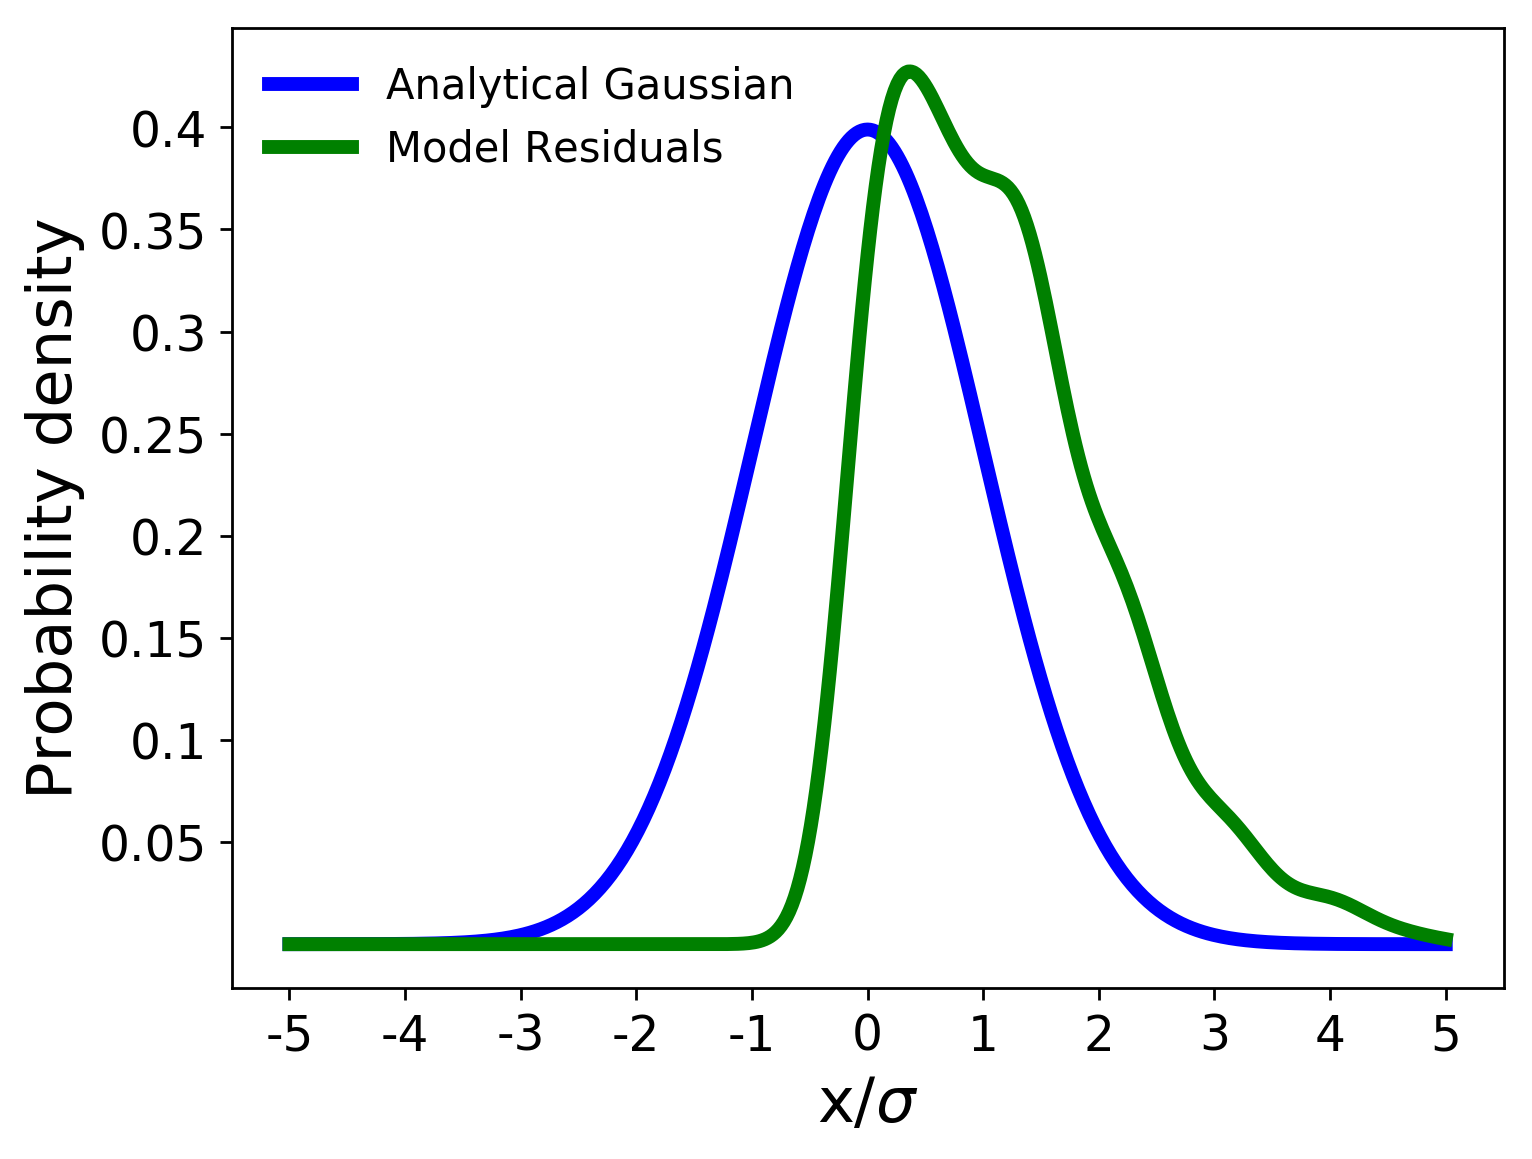

Source data for this figure (header and first rows):
, x values, analytical gaussian, model residuals
0, -5.0, 1.4867195147342977e-06, 1.206714855443495e-62
1, -4.977, 1.670497531418586e-06, 4.48914134929015e-62
2, -4.953, 1.875968550208533e-06, 1.6597780458078602e-61
3, -4.93, 2.1055627436475964e-06, 6.0990875915462934e-61
4, -4.907, 2.3619665377103617e-06, 2.2274494092052336e-60
5, -4.883, 2.64814775233489e-06, 8.084980111250552e-60
6, -4.86, 2.967382996761329e-06, 2.916608896766522e-59
7, -4.836, 3.3232874991435925e-06, 1.0456963085266805e-58
8, -4.813, 3.7198475618438595e-06, 3.72615654731773e-58
9, -4.79, 4.161455846324103e-06, 1.3196074773085738e-57
10, -4.766, 4.652949704617406e-06, 4.644688494149989e-57
11, -4.743, 5.199652787995481e-06, 1.6247875273193205e-56
12, -4.72, 5.807420177642226e-06, 5.648910912802578e-56
13, -4.696, 6.4826872968915906e-06, 1.9519156470919775e-55
14, -4.673, 7.23252287987855e-06, 6.703251930191275e-55
15, -4.65, 8.064686287270288e-06, 2.2879062299030235e-54
16, -4.626, 8.987689476070096e-06, 7.761025109732016e-54
17, -4.603, 1.0010863947292906e-05, 2.6165446561929425e-53
18, -4.579, 1.1144433012568646e-05, 8.767290869549076e-53
19, -4.556, 1.2399589738397937e-05, 2.9196506374950005e-52
20, -4.533, 1.3788580944823129e-05, 9.663280232535635e-52
21, -4.509, 1.532479765363048e-05, 3.178677608760132e-51
22, -4.486, 1.7022872399811345e-05, 1.0391939746084833e-50
23, -4.463, 1.8898783838811608e-05, 3.3765640582681957e-50
24, -4.439, 2.096996910101302e-05, 1.0903893729674458e-49
25, -4.416, 2.3255444363837217e-05, 3.499584450267921e-49
26, -4.393, 2.577593413073688e-05, 1.1162966080474074e-48
27, -4.369, 2.855400972505051e-05, 3.5389220685697584e-48
28, -4.346, 3.161423752511408e-05, 1.1150405674676645e-47
29, -4.322, 3.4983337485032616e-05, 3.491713652662828e-47
30, -4.299, 3.869035250296909e-05, 1.0867130093091275e-46
31, -4.276, 4.2766829215564665e-05, 3.3613939375040864e-46
32, -4.252, 4.724701081299531e-05, 1.033361481192775e-45
33, -4.229, 5.216804248402507e-05, 3.1572825211801803e-45
34, -4.206, 5.757019011404824e-05, 9.587446440920504e-45
35, -4.182, 6.349707287131763e-05, 2.893482069150139e-44
36, -4.159, 6.999591032712944e-05, 8.678946058074964e-44
37, -4.136, 7.711778476444222e-05, 2.5872687464694202e-43
38, -4.112, 8.49179193360189e-05, 7.6655702108306e-43
39, -4.089, 9.345597273743333e-05, 2.2572297746373886e-42
40, -4.065, 0.0001028, 6.605952812789044e-42
41, -4.042, 0.000113, 1.9214255782440185e-41
42, -4.019, 0.0001242, 5.554437496618446e-41
43, -3.995, 0.0001364, 1.5958241319322915e-40
44, -3.972, 0.0001497, 4.556783683178577e-40
45, -3.949, 0.0001642, 1.29318378360276e-39
46, -3.925, 0.00018, 3.647460132668187e-39
47, -3.902, 0.0001972, 1.022467087349053e-38
48, -3.879, 0.000216, 2.8486337436611553e-38
49, -3.855, 0.0002364, 7.887736603373169e-38
50, -3.832, 0.0002586, 2.170684512682844e-37
51, -3.808, 0.0002828, 5.937034238501143e-37
52, -3.785, 0.000309, 1.6138789335955795e-36
53, -3.762, 0.0003375, 4.360144888516576e-36
54, -3.738, 0.0003684, 1.1707373545327182e-35
55, -3.715, 0.0004019, 3.1242561442164493e-35
56, -3.692, 0.0004382, 8.286333526284034e-35
57, -3.668, 0.0004775, 2.1842725345068402e-34
58, -3.645, 0.0005201, 5.7224221948747055e-34
59, -3.621, 0.0005662, 1.4899841325724965e-33
... 369 more rows
